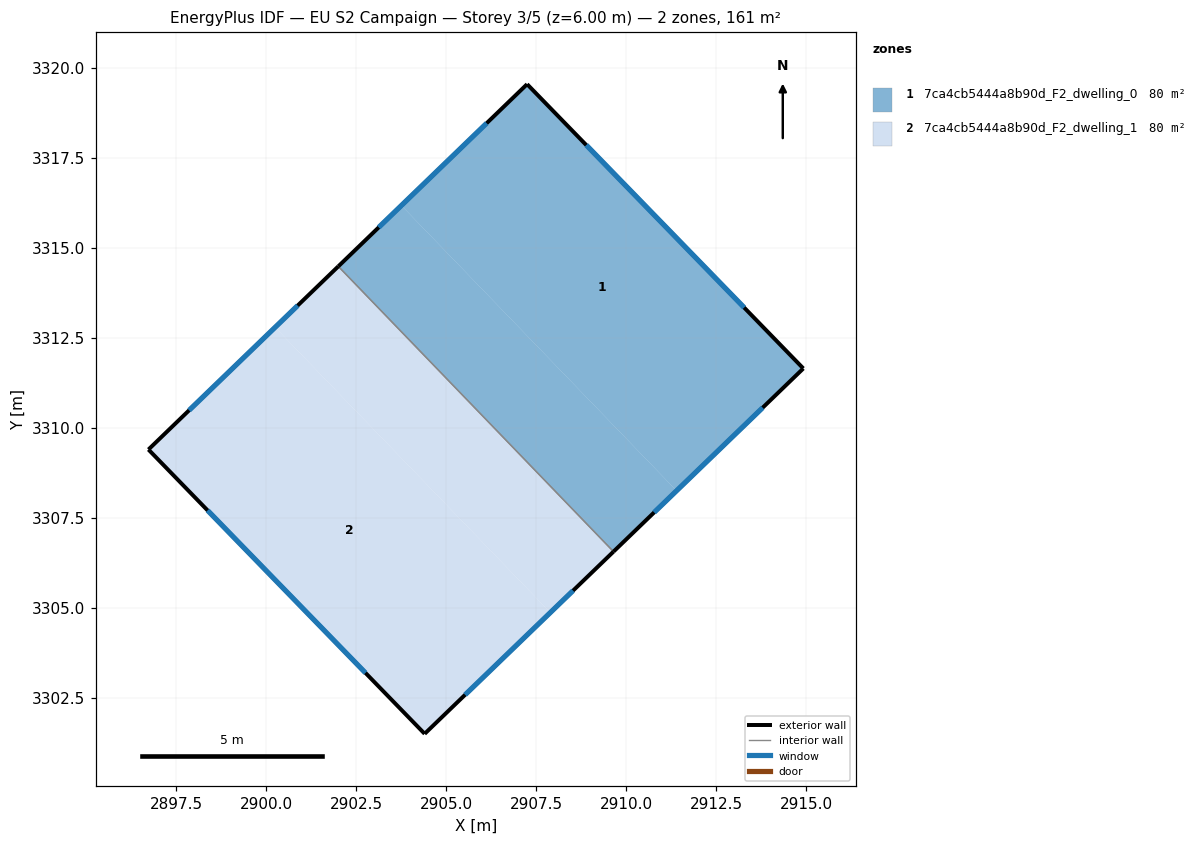
=== STOREY PLAN SPEC (per zone: floor XY polygon, exterior-wall plan segments, windows/doors) ===
zone 1: 7ca4cb5444a8b90d_F2_dwelling_0  (80.5 m²)
  floor: (2907.25, 3319.54) (2914.92, 3311.64) (2911.40, 3308.25) (2903.76, 3316.17)
  floor: (2903.76, 3316.17) (2911.40, 3308.25) (2909.65, 3306.56) (2902.01, 3314.48)
  exterior wall: (2907.25, 3319.54) – (2902.01, 3314.48)  [7.3 m]
    window: (2906.13, 3318.46) – (2903.13, 3315.56)  [7.1 m²]
  exterior wall: (2914.92, 3311.64) – (2907.25, 3319.54)  [11.0 m]
    window: (2913.28, 3313.33) – (2908.89, 3317.85)  [10.8 m²]
  exterior wall: (2909.65, 3306.55) – (2914.92, 3311.64)  [7.3 m]
    window: (2910.78, 3307.64) – (2913.79, 3310.55)  [7.2 m²]
  interior walls: 1
zone 2: 7ca4cb5444a8b90d_F2_dwelling_1  (80.5 m²)
  floor: (2902.01, 3314.48) (2909.65, 3306.56) (2907.90, 3304.86) (2900.25, 3312.79)
  floor: (2900.25, 3312.79) (2907.90, 3304.86) (2904.40, 3301.49) (2896.73, 3309.39)
  exterior wall: (2904.40, 3301.49) – (2909.65, 3306.55)  [7.3 m]
    window: (2905.53, 3302.58) – (2908.53, 3305.47)  [7.1 m²]
  exterior wall: (2896.73, 3309.39) – (2904.40, 3301.49)  [11.0 m]
    window: (2898.37, 3307.70) – (2902.76, 3303.19)  [10.8 m²]
  exterior wall: (2902.01, 3314.48) – (2896.73, 3309.39)  [7.3 m]
    window: (2900.88, 3313.39) – (2897.86, 3310.48)  [7.2 m²]
  interior walls: 1

=== DERIVED (storey summary) ===
Building: EU S2 Campaign
Storey: 3 of 5  (floor level z = 6.00 m)
Storey gross floor area: 160.9 m²
Zones on this storey: 2
  - 7ca4cb5444a8b90d_F2_dwelling_0: floor 80.5 m²; exterior wall 25.6 m (76.9 m²); 3 window(s) 25.1 m²; WWR 32.7%
  - 7ca4cb5444a8b90d_F2_dwelling_1: floor 80.5 m²; exterior wall 25.6 m (76.9 m²); 3 window(s) 25.1 m²; WWR 32.7%
Zone adjacency (shared interzone walls):
  - 7ca4cb5444a8b90d_F2_dwelling_0 ↔ 7ca4cb5444a8b90d_F2_dwelling_1